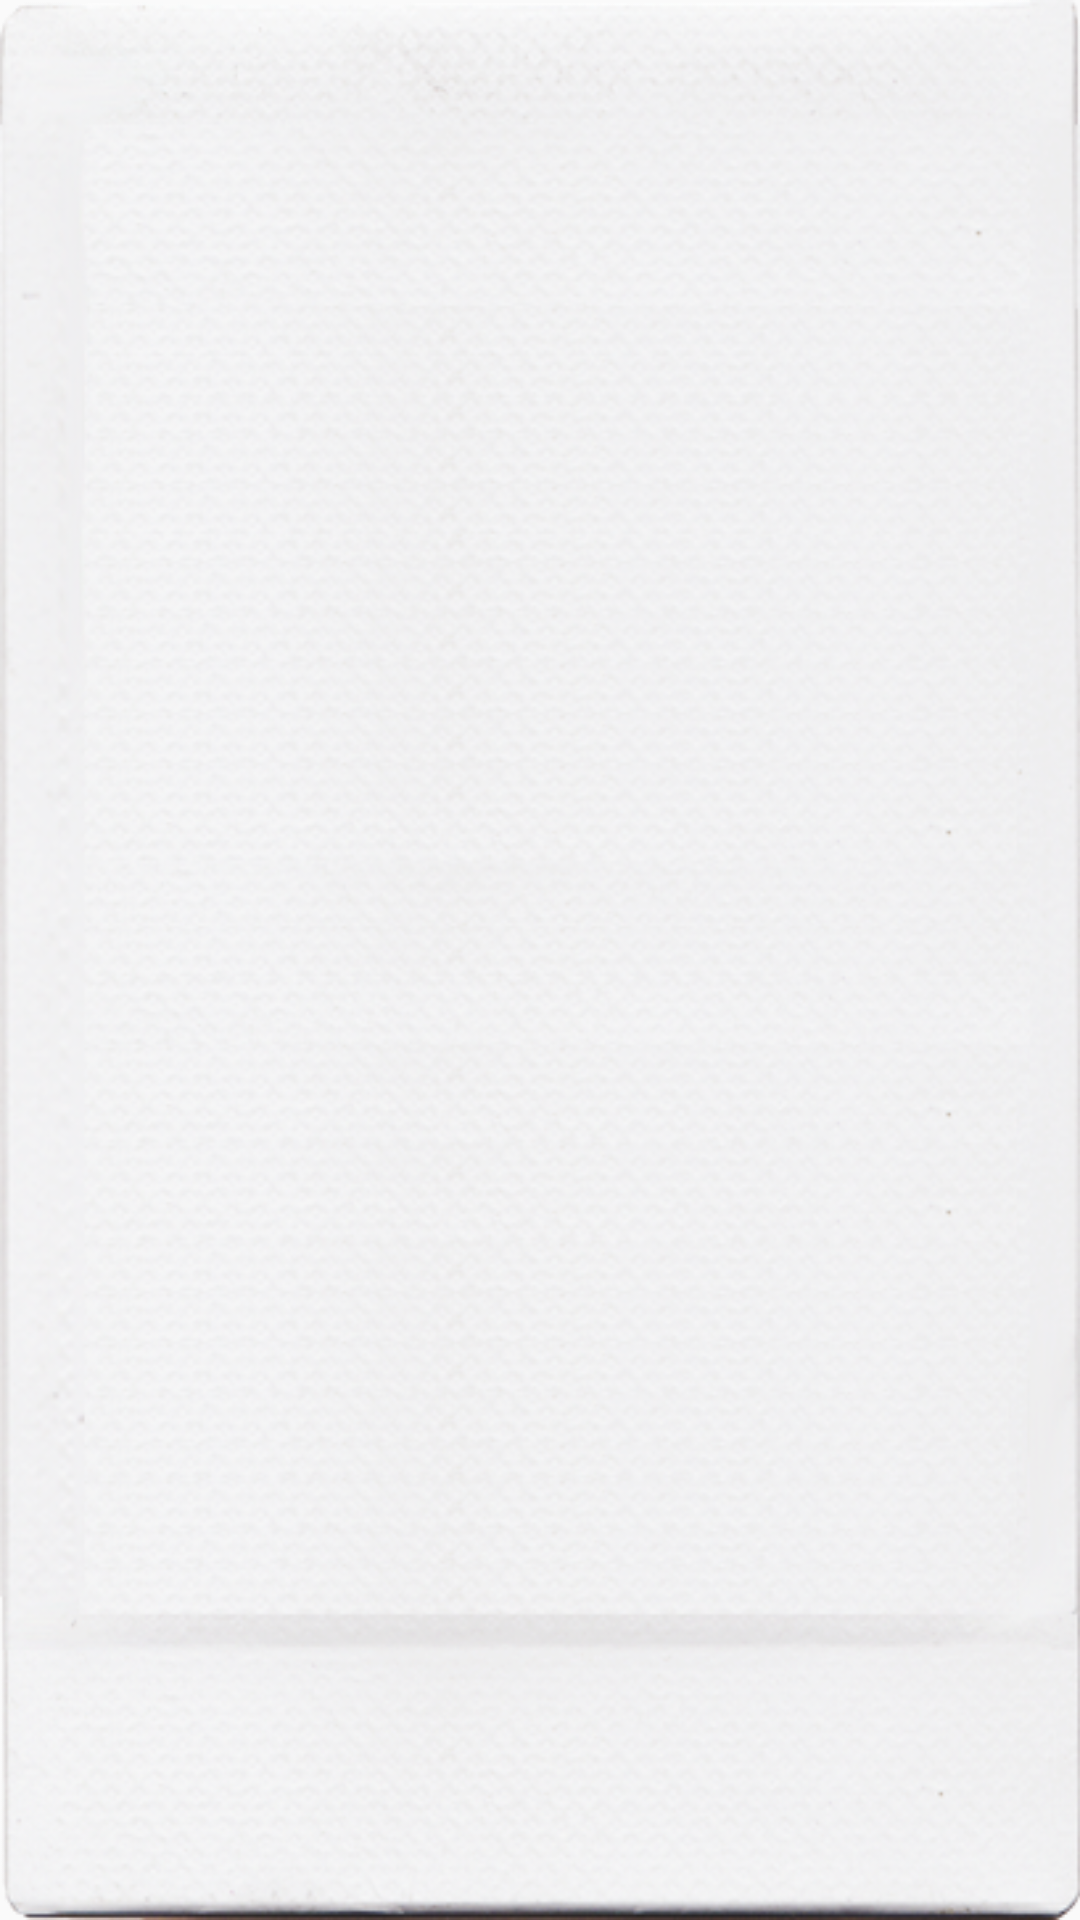

Reconstruct the res/layout file that produces this screen, plus the resources it refers to.
<!-- AndroidManifest.xml: application theme AppTheme -->
<!-- res/layout/colomn3_item_page.xml -->
<?xml version="1.0" encoding="utf-8"?>
<RelativeLayout xmlns:android="http://schemas.android.com/apk/res/android"
    android:id="@+id/item_relativelayout"
    android:layout_width="match_parent"
    android:layout_height="150dp"
    android:layout_marginBottom="4dp"
    android:layout_marginEnd="1.5dp"
    android:layout_marginStart="1.5dp"
    android:layout_marginTop="3dp"
    android:orientation="vertical">


    
    <ImageView
        android:id="@+id/picture_imageview"
        android:layout_width="match_parent"
        android:layout_height="match_parent"
        android:layout_marginTop="8dp"
        android:layout_marginStart="6dp"
        android:layout_marginEnd="6dp"
        android:layout_marginBottom="28dp"
        android:scaleType="centerCrop"
        android:visibility="gone" />

    <TextView
        android:id="@+id/image_textview"
        android:layout_width="match_parent"
        android:layout_height="match_parent"
        android:gravity="center"
        android:text="사진들어갈자리"
        android:visibility="gone" />

    
    <LinearLayout
        android:id="@+id/frontcover_layout"
        android:layout_width="match_parent"
        android:layout_height="match_parent"
        android:background="@drawable/front"
        android:orientation="vertical" />

    
    <TextView
        android:id="@+id/comment_textview"
        android:layout_width="match_parent"
        android:layout_height="match_parent"
        android:layout_marginBottom="6dp"
        android:layout_marginEnd="8dp"
        android:gravity="bottom|end"
        android:text="2017. 2. 22"
        android:textColor="#000000"
        android:textSize="9sp"
        android:typeface="serif"
        android:visibility="gone" />


    
    <LinearLayout
        android:id="@+id/backcbottom_layout"
        android:layout_width="match_parent"
        android:layout_height="match_parent"
        android:background="@drawable/back"
        android:orientation="vertical" />

    
    <LinearLayout
        android:layout_width="match_parent"
        android:layout_height="match_parent"
        android:layout_marginBottom="20dp"
        android:layout_marginEnd="8dp"
        android:layout_marginStart="8dp"
        android:orientation="vertical">

        <TextView
            android:id="@+id/title_textiview"
            android:layout_width="match_parent"
            android:layout_height="wrap_content"
            android:layout_marginTop="10dp"
            android:text="타이틀"
            android:textColor="#000000"
            android:textSize="12sp"
            android:typeface="serif"
            android:visibility="gone" />

        <TextView
            android:id="@+id/content_textview"
            android:layout_width="match_parent"
            android:layout_height="wrap_content"
            android:layout_marginStart="4dp"
            android:layout_marginTop="4dp"
            android:ellipsize="end"
            android:maxLines="12"
            android:text="콘텐츠"
            android:textColor="#000000"
            android:textSize="8sp"
            android:typeface="serif"
            android:visibility="gone" />

    </LinearLayout>


</RelativeLayout>
<!-- resources referenced by this layout -->
<resources>
  <!-- drawable back: png bitmap (drawable, 243463 bytes) -->
  <!-- drawable front: png bitmap (drawable, 159773 bytes) -->
  <style name="AppTheme" parent="Theme.AppCompat.Light.NoActionBar">
          
          <item name="colorPrimary">#e2e0e0</item>
          <item name="colorPrimaryDark">@color/colorPrimaryDark</item>
          <item name="colorAccent">@color/colorAccent</item>
          <item name="android:statusBarColor">#3A3A3A</item>
      </style>
  <!-- not gathered from this repository: default colours our renderer supplied (Android Studio template values) -->
  <color name="colorPrimaryDark">#FF3700B3</color>
  <color name="colorAccent">#FF03DAC5</color>
</resources>
